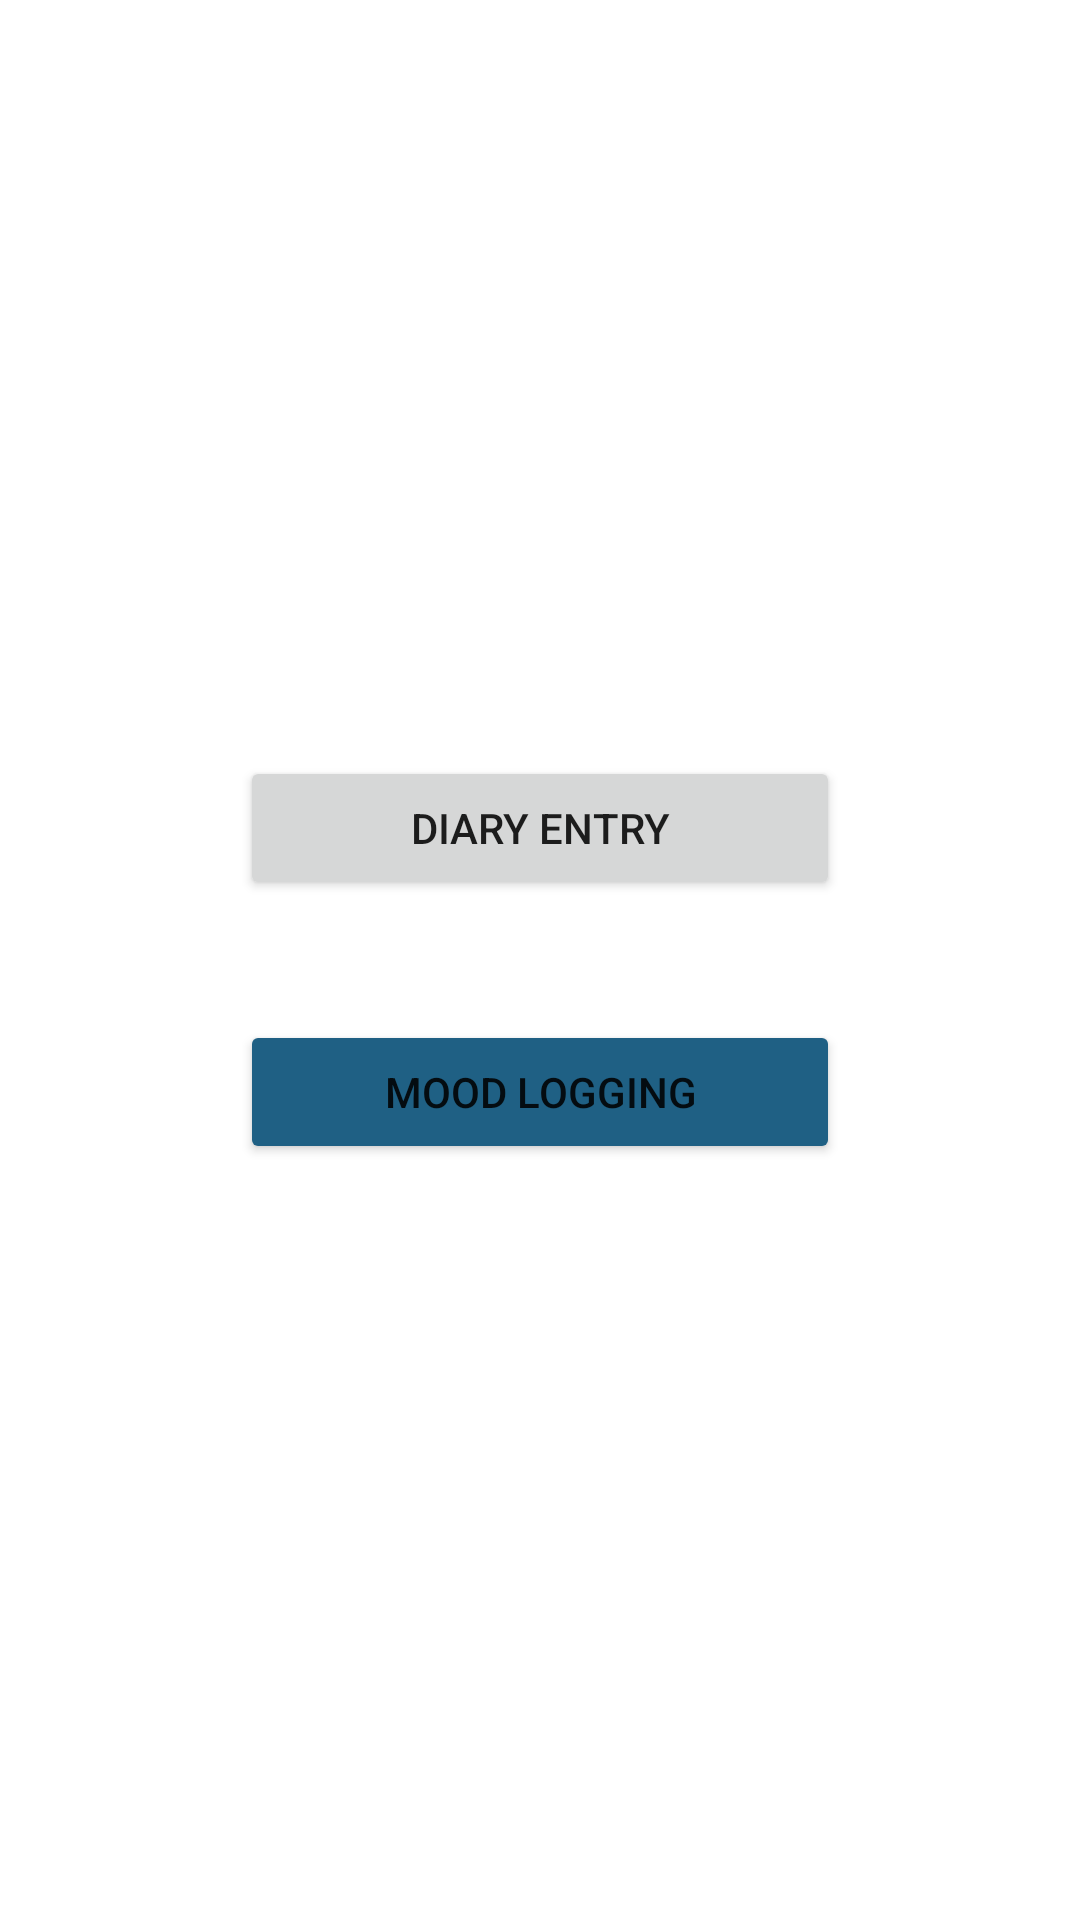

This screen was rendered from an Android layout file. Write that file and the resources it references.
<!-- AndroidManifest.xml: application theme Theme.FYP_updated -->
<!-- res/layout/activity_personal.xml -->
<?xml version="1.0" encoding="utf-8"?>
<LinearLayout xmlns:android="http://schemas.android.com/apk/res/android"
    xmlns:app="http://schemas.android.com/apk/res-auto"
    xmlns:tools="http://schemas.android.com/tools"
    android:layout_width="match_parent"
    android:layout_height="match_parent"
    tools:context=".ui.personal.PersonalActivity"
    android:orientation="vertical"
    android:padding="20dp"
    android:gravity="center">


    <Button
        android:id="@+id/diaryBtn"
        android:layout_width="200dp"
        android:layout_height="wrap_content"
        android:text="Diary Entry"
        tools:layout_editor_absoluteX="139dp"
        tools:layout_editor_absoluteY="394dp" />

    <Button
        android:id="@+id/moodBtn"
        android:layout_width="200dp"
        android:layout_height="wrap_content"
        android:backgroundTint="@color/dblue"
        android:text="Mood Logging"
        android:layout_marginTop="40dp"
        tools:layout_editor_absoluteX="139dp"
        tools:layout_editor_absoluteY="394dp" />

</LinearLayout>
<!-- resources referenced by this layout -->
<resources>
  <color name="dblue">#1F6084</color>
  <style name="Theme.FYP_updated" parent="Theme.MaterialComponents.DayNight.DarkActionBar">
          
          <item name="colorPrimary">@color/blue</item>
          <item name="colorPrimaryVariant">@color/blue</item>
          <item name="colorOnPrimary">@color/white</item>
          
          <item name="colorSecondary">@color/teal_200</item>
          <item name="colorSecondaryVariant">@color/teal_700</item>
          <item name="colorOnSecondary">@color/black</item>
          
          <item name="android:statusBarColor" tools:targetApi="l">?attr/colorPrimaryVariant</item>
          
      </style>
  <color name="blue">#2286bf</color>
  <color name="white">#FFFFFFFF</color>
  <color name="teal_200">#FF03DAC5</color>
  <color name="teal_700">#FF018786</color>
  <color name="black">#FF000000</color>
</resources>
